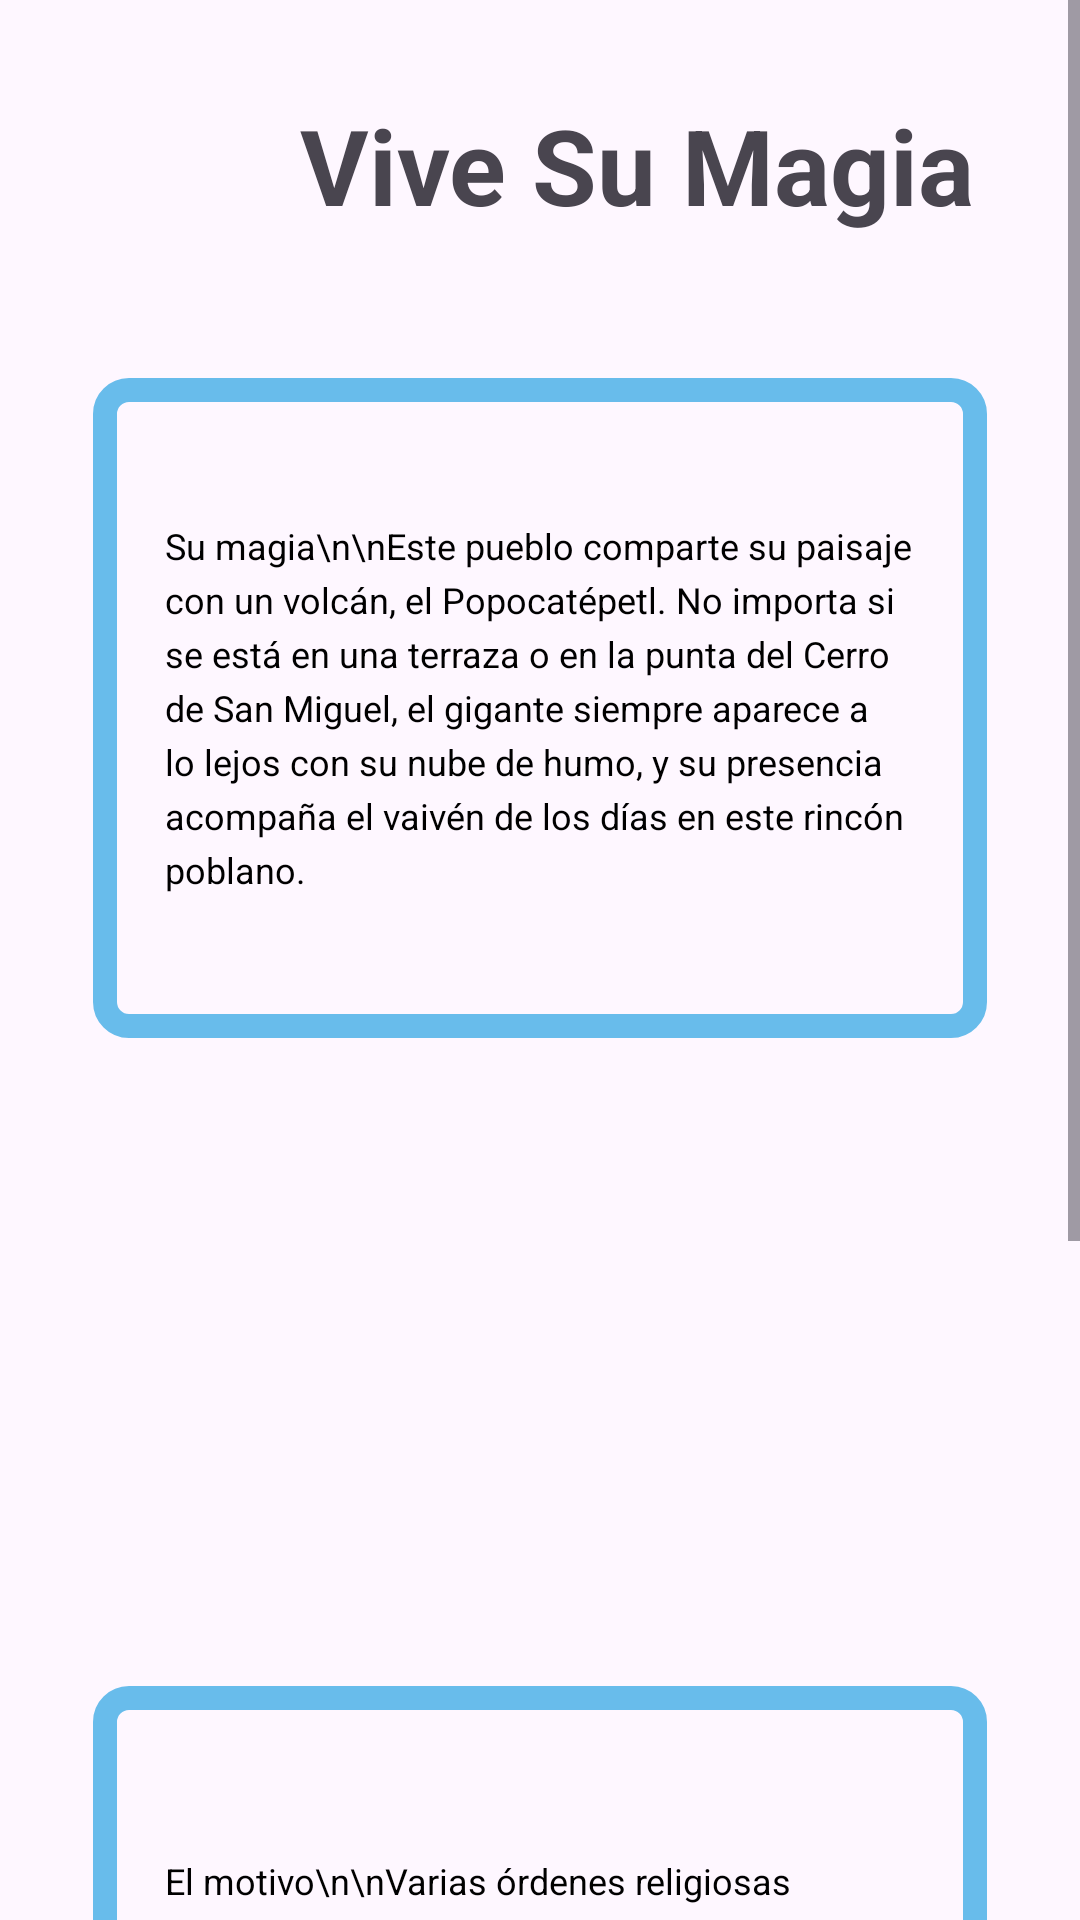

This screen was rendered from an Android layout file. Write that file and the resources it references.
<!-- AndroidManifest.xml: application theme Theme.MagiaDePuebla -->
<!-- res/layout/fragment_atlixco_vive.xml -->
<?xml version="1.0" encoding="utf-8"?>
<FrameLayout xmlns:android="http://schemas.android.com/apk/res/android"
    xmlns:app="http://schemas.android.com/apk/res-auto"
    xmlns:tools="http://schemas.android.com/tools"
    android:layout_width="match_parent"
    android:layout_height="match_parent"
    tools:context=".atlixcoViveFragment">

    <ScrollView
        android:layout_width="match_parent"
        android:layout_height="match_parent"
        android:fillViewport="true">

    <LinearLayout
        android:layout_width="match_parent"
        android:layout_height="match_parent"
        android:orientation="vertical">

        <LinearLayout
            android:layout_width="match_parent"
            android:layout_height="110dp"
            android:orientation="horizontal">

            <ImageView
                android:id="@+id/imageView6"
                android:layout_width="200dp"
                android:layout_height="wrap_content"
                android:layout_weight="1"
                android:src="@drawable/logo_pueblos" />

            <LinearLayout
                android:layout_width="match_parent"
                android:layout_height="match_parent"
                android:layout_weight="1"
                android:orientation="horizontal"
                android:gravity="center_vertical">

                <TextView
                    android:id="@+id/textView9"
                    android:layout_width="250dp"
                    android:layout_height="wrap_content"
                    android:layout_weight="1"
                    android:text="Vive Su Magia"
                    android:textStyle="bold"
                    android:textSize="35sp"  />
            </LinearLayout>
        </LinearLayout>

        <LinearLayout
            android:layout_width="match_parent"
            android:layout_height="match_parent"
            android:orientation="vertical"
            android:gravity="center">

            <LinearLayout
                android:id="@+id/viveMagia"
                android:layout_width="298dp"
                android:layout_height="220dp"
                android:layout_marginTop="16dp"
                android:orientation="vertical"
                android:background="@drawable/border_only"
                android:padding="16dp"
                android:gravity="center"
                android:clickable="true"
                android:focusable="true">

                <ScrollView
                    android:layout_width="match_parent"
                    android:layout_height="wrap_content">

                    
                    <TextView
                        android:id="@+id/btxvivemagia"
                        android:layout_width="match_parent"
                        android:layout_height="wrap_content"
                        android:lineSpacingExtra="4dp"
                        android:padding="8dp"
                        android:text="Su magia\n\nEste pueblo comparte su paisaje con un volcán, el Popocatépetl. No importa si se está en una terraza o en la punta del Cerro de San Miguel, el gigante siempre aparece a lo lejos con su nube de humo, y su presencia acompaña el vaivén de los días en este rincón poblano."
                        android:textAlignment="textStart"
                        android:textColor="@color/negro"
                        android:textSize="12sp" />
                </ScrollView>

            </LinearLayout>
            <ImageView
                android:id="@+id/imageView7"
                android:layout_width="300dp"
                android:layout_height="200dp"
                android:src="@drawable/atlixco2" />

            <LinearLayout
                android:id="@+id/viveMagia3"
                android:layout_width="298dp"
                android:layout_height="220dp"
                android:layout_marginTop="16dp"
                android:orientation="vertical"
                android:background="@drawable/border_only"
                android:padding="16dp"
                android:gravity="center"
                android:clickable="true"
                android:focusable="true">

                <ScrollView
                    android:layout_width="match_parent"
                    android:layout_height="wrap_content">

                    
                    <TextView
                        android:id="@+id/btxvivemagia3"
                        android:layout_width="match_parent"
                        android:layout_height="wrap_content"
                        android:lineSpacingExtra="4dp"
                        android:padding="8dp"
                        android:text="El motivo\n\nVarias órdenes religiosas acudieron entonces y fundaron las iglesias que hoy seguimos admirando.\nPor su ubicación en las fértiles faldas del volcán, Atlixco llegó a ser una prominente zona agrícola durante el Virreinato."
                        android:textAlignment="textStart"
                        android:textColor="@color/negro"
                        android:textSize="12sp" />
                </ScrollView>

            </LinearLayout>

            <WebView
                android:id="@+id/youtube_webview"
                android:layout_width="298dp"
                android:layout_height="200dp"
                android:layout_marginTop="8dp" />

        </LinearLayout>
    </LinearLayout>
    </ScrollView>
</FrameLayout>
<!-- resources referenced by this layout -->
<resources>
  <color name="negro">#FF000000</color>
  <!-- drawable border_only (drawable) -->
  <?xml version="1.0" encoding="utf-8"?>
  <shape xmlns:tools="http://schemas.android.com/tools"
      xmlns:android="http://schemas.android.com/apk/res/android"
      tools:ignore="ExtraText">
      
      <solid android:color="@android:color/transparent" /> 
      <stroke
          android:width="8dp"
          android:color="@color/azul" />
      <corners android:radius="8dp" />
  </shape>
  <style name="Theme.MagiaDePuebla" parent="Base.Theme.MagiaDePuebla" />
  <color name="azul">#68BCEB</color>
  <style name="Base.Theme.MagiaDePuebla" parent="Theme.Material3.DayNight.NoActionBar">
          
          
      </style>
</resources>
